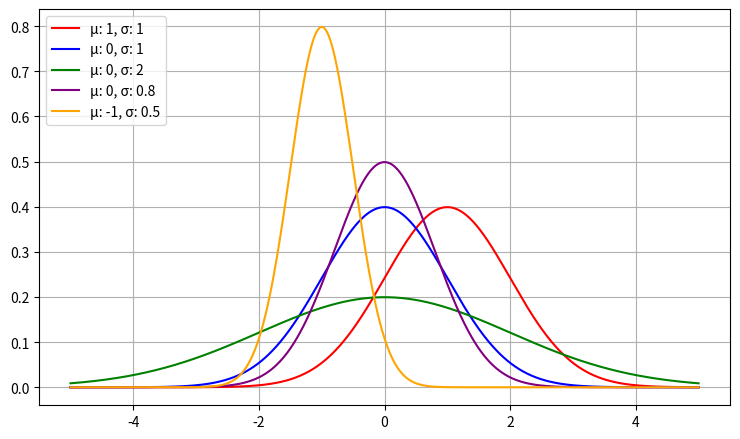

Python code for this plot:
import numpy as np
from matplotlib import pyplot as plt
import scipy.stats as stats

# graph with dimensions 7.50 x 4.50
plt.rcParams["figure.figsize"] = [7.50, 4.50]
plt.rcParams["figure.autolayout"] = True

def f(x):
    return np.sin(x)


def N(x, mu, sigma):
    return np.exp((np.square(x-mu)/np.square(sigma))/-2) /(np.sqrt(2*np.pi)* sigma)


mu = 0.2
sigma = 1
x_space = 5
# x interval +- x_space times the variance around the mean
x = np.linspace(-5, 5, 1000)

#plt.plot(x, N(x, mu, sigma), color='red')

plt.plot(x, N(x, 1, 1), "-r", label=('μ: ' + str(1) + ', σ: '+ str(1)))
plt.legend(loc="upper left")

plt.plot(x, N(x, 0, 1), "-b", label=('μ: ' + str(0) + ', σ: '+ str(1)))
plt.legend(loc="upper left")

plt.plot(x, N(x, 0, 2), "-g", label=('μ: ' + str(0) + ', σ: '+ str(2)))
plt.legend(loc="upper left")

plt.plot(x, N(x, 0, 0.8), color='purple', label=('μ: ' + str(0) + ', σ: '+ str(0.8)))
plt.legend(loc="upper left")

plt.plot(x, N(x, -1, 0.5), color='orange', label=('μ: ' + str(-1) + ', σ: '+ str(0.5)))
plt.legend(loc="upper left")

# makes the grid visible
plt.grid()
# shows the graph
plt.show()
